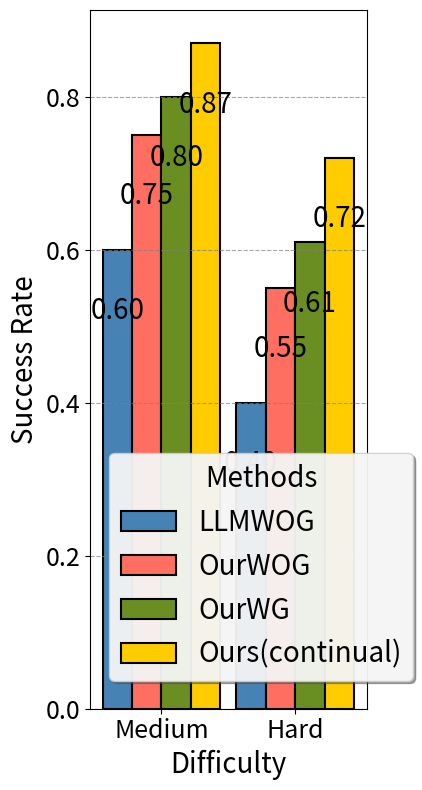

The matplotlib source for this figure:
import matplotlib.pyplot as plt
import numpy as np

# 数据
difficulties = ['Medium', 'Hard']
methods = ['LLMWOG', 'OurWOG', 'OurWG', 'Ours(continual)']
success_rates = [
    [0.60, 0.75, 0.80, 0.87],  # Medium difficulty
    [0.40, 0.55, 0.61, 0.72],  # Hard difficulty
]

# 颜色列表，给每个方法指定不同颜色
colors = ['#4682b4', '#ff6f61', '#6b8e23', '#ffcc00']

# 每组的宽度和间距设置
bar_width = 0.22  # 减小柱子的宽度
index = np.arange(len(difficulties))

# 创建柱状图
plt.figure(figsize=(4, 8))  # 调整宽高比为更窄更高

for i, method in enumerate(methods):
    # 为每个方法绘制柱状图
    bars = plt.bar(index + i * bar_width, [success_rates[j][i] for j in range(len(difficulties))],
            bar_width, label=method, color=colors[i], edgecolor='black', linewidth=1.5)
    for bar in bars:
        yval = bar.get_height()
        plt.text(bar.get_x() + bar.get_width()/2, yval-0.1, f'{yval:.2f}', ha='center', va='bottom', fontsize=20, color='black')

# 添加标题和标签
# plt.title('Success Rate of Different Methods for Various Difficulty Levels', fontsize=16, fontweight='bold')
plt.xlabel('Difficulty', fontsize=20)
plt.ylabel('Success Rate', fontsize=20)

# 设置刻度和标签
plt.xticks(index + bar_width * (len(methods) - 1) / 2, difficulties, fontsize=18)
plt.yticks(fontsize=18)

# 显示网格
plt.grid(axis='y', linestyle='--', alpha=0.7, color='gray')

# 添加图例，位置为左下角
legend = plt.legend(title='Methods', title_fontsize=20, fontsize=20, 
                   loc='lower left', bbox_to_anchor=(0.02, 0.02),
                   frameon=True, fancybox=True, shadow=True)
legend.get_frame().set_alpha(0.9)

# 美化布局
plt.tight_layout()

# 显示图表
plt.show()
